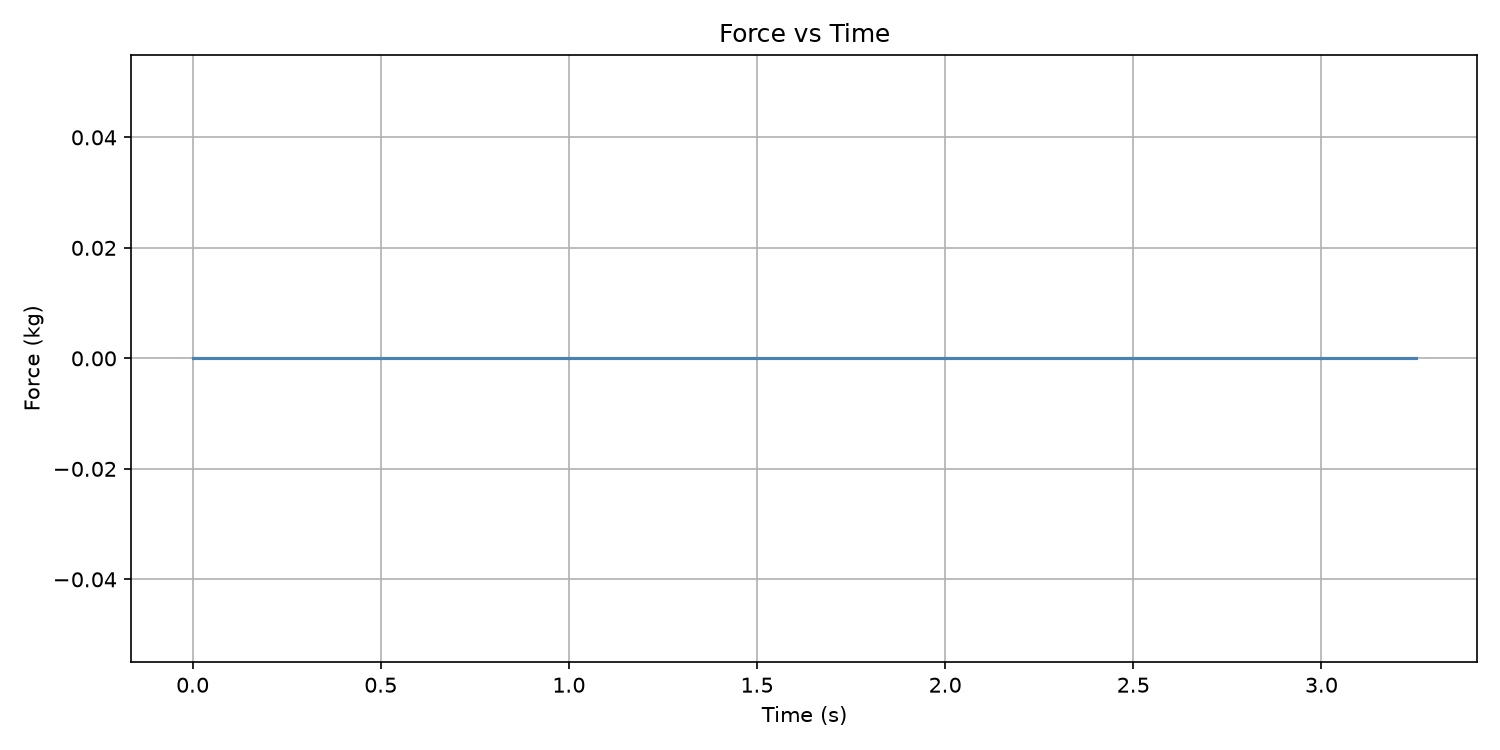

The data file committed next to this chart (first rows):
Time (s), Force (kg)
0.0, 0.0
0.0, 0.0
0.0, 0.0
0.0, 0.0
0.0, 0.0
0.0, 0.0
0.0, 0.0
0.0, 0.0
0.0, 0.0
0.0, 0.0
0.0, 0.0
0.0, 0.0
0.0, 0.0
0.001001, 0.0
0.001001, 0.0
0.001001, 0.0
0.001001, 0.0
0.001001, 0.0
0.001001, 0.0
0.001505, 0.0
0.001505, 0.0
0.001505, 0.0
0.001505, 0.0
0.001505, 0.0
0.001505, 0.0
0.001505, 0.0
0.001505, 0.0
0.001505, 0.0
0.002188, 0.0
0.002188, 0.0
0.002188, 0.0
0.002188, 0.0
0.002188, 0.0
0.002188, 0.0
0.002188, 0.0
0.002188, 0.0
0.002188, 0.0
0.002188, 0.0
0.002188, 0.0
0.002188, 0.0
0.002188, 0.0
0.002188, 0.0
0.002188, 0.0
0.002188, 0.0
0.002188, 0.0
0.002188, 0.0
0.002188, 0.0
0.002188, 0.0
0.002188, 0.0
0.002188, 0.0
0.002188, 0.0
0.002188, 0.0
0.002188, 0.0
0.002188, 0.0
0.002188, 0.0
0.002188, 0.0
0.002188, 0.0
0.002188, 0.0
0.002188, 0.0
0.002188, 0.0
... 209 more rows
